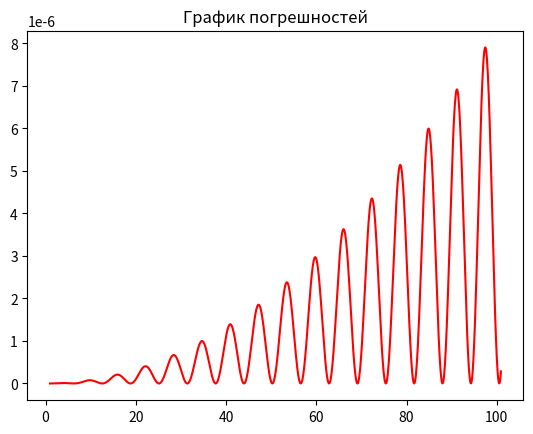

Write Python code to recreate this figure.
import math
import random
from scipy import integrate
import matplotlib.pyplot as plt
import numpy as np
def sin(x):
    '''
    ----------
    x : float (Угол в радианах)
    Returns : float (Синус угла в радианах)
    -------
    '''
    return math.sin(x)
def cos(x):
    '''
    ----------
    x : float (Угол в радианах)
    
    Return : float (Косинус угла в радианах)
    -------
    '''
    return math.cos(x)
def tg(x):
    '''
    ----------
    x : float (Угол в радианах)
    
    Return : float (Тангенс угла в радианах)
    -------
    '''
    return math.tg(x)
def ctg(x):
    '''
    ----------
    x : float (Угол в радианах)
    
    Return : float (Косинус угла в радианах)
    -------
    '''
    return math.ctg(x)
def x(x):
    return x
def step2(x):
    return x ** 2
def step3(x):
    return x ** 3
def integ(f, a, b):
    v, err = integrate.quad(f, a, b)
    return v
def method_rectangles(f, a, b):
    ans=0
    n=10000
    shag=(b-a)/n
    for i in range (1,n+1):
        ans=ans + f(a+shag*(i-1) + (b-a)/2/n)
    return ans * shag
def method_trapecia(f, a, b):
    ans=(f(a)+f(b))/2
    n=10000
    shag=(b-a)/n
    for i in range(1,n):
        ans+=f(a+shag*i)
    return ans * shag
def method_Simson(f, a, b):
    ans2=f(a)+f(b)
    for i in range(1,10000):
        if i%2==1:
            ans2+=4*f(a+(b-a)*i/10000)
        else:
            ans2+=2*f(a+(b-a)*i/10000)
    return ans2*(b-a)/3/10000
def method_Ghaus(f, a, b):
    Ai = [0.11846344, 0.23931433, 0.28444444, 0.23931433, 0.11846344]
    mxi = [0.04691008, 0.23076534, 0.5, 0.76923466, 0.95308992]
    bxi = []
    integ = 0
    for i in range(len(mxi)):
        bxi.append(a + (b - a) * mxi[i])
    for i in range(len(mxi)):
        integ += Ai[i] * f(bxi[i])
    return (b - a) * integ
def method_Monte_Karlo(f, a, b):
    s = []
    x = 0
    y = 0
    n1 = 0
    m1 = 0
    n2 = 0
    m2 = 0
    for i in range(math.floor(a), math.ceil(b)):
        s += [f(i)]
    for i in range(((math.ceil(b) - math.floor(a)) * math.ceil(max(s)))**3):
        x = random.uniform(math.floor(a), math.ceil(b))
        y = random.uniform(0, math.ceil(max(s)))
        m1 += 1
        if f(x) >= y:
            n1 += 1
    for i in range(((math.ceil(b) - math.floor(a)) * abs(math.floor(min(s))))**3):
        x = random.uniform(math.floor(a), math.ceil(b))
        y = random.uniform(math.floor(min(s)), 0)
        m2 += 1
        if f(x) <= y:
            n2 += 1
    if (m1 != 0) and (m2 != 0):
        itog = ((n1 / m1) * (b - a) * math.ceil(max(s))) + ((n2 / m2) * (b - a) * math.floor(min(s)))
    else:
        if m1 != 0:
            itog = ((n1 / m1) * (b - a) * math.ceil(max(s)))
        else:
            if m2 != 0:
                itog = ((n2 / m2) * (b - a) * math.floor(min(s)))
            else:
                itog = 0
    return itog
def grafik_Monte_Karlo(f):
    t = []
    y1 = []
    for i in range(1, 101):
        t.append(i)
    for i in range(0, 100):
        y1.append(method_Monte_Karlo(f, 0, t[i]) - integ(f, 0, t[i]))
    plt.title('График погрешностей')
    plt.plot(t, y1, 'r')
    plt.show()
def grafik_Ghaus(f):
    t = []
    y1 = []
    t = np.arange(1, 101, 0.1)
    for i in range(0, 1000):
        y1.append(method_Ghaus(f, 0, t[i]) - integ(f, 0, t[i]))
    plt.title('График погрешностей')
    plt.plot(t, y1, 'r')
    plt.show()
def grafik_triangles(f):
    t = []
    y1 = []
    t = np.arange(1, 101, 0.1)
    for i in range(0, 1000):
        y1.append(method_triangles(f, 0, t[i]) - integ(f, 0, t[i]))
    plt.title('График погрешностей')
    plt.plot(t, y1, 'r')
    plt.show()
def grafik_trapecia(f):
    t = []
    y1 = []
    t = np.arange(1, 101, 0.1)
    for i in range(0, 1000):
        y1.append(method_trapecia(f, 0, t[i]) - integ(f, 0, t[i]))
    plt.title('График погрешностей')
    plt.plot(t, y1, 'r')
    plt.show()
def grafik_Simson(f):
    t = []
    y1 = []
    t = np.arange(1, 101, 0.1)
    for i in range(0, 1000):
        y1.append(method_simson(f, 0, t[i]) - integ(f, 0, t[i]))
    plt.title('График погрешностей')
    plt.plot(t, y1, 'r')
    plt.show()
def clever_grafik(f,method):
    t = []
    y1 = []
    t = np.arange(1, 101, 0.1)
    for i in range(0, 1000):
        y1.append(method(f, 0, t[i]) - integ(f, 0, t[i]))
    plt.title('График погрешностей')
    plt.plot(t, y1, 'r')
    plt.show()
function=sin
a=-10
b=312
print(clever_grafik(sin,method_rectangles))
print(method_Ghaus(function,a,b))
print(method_Simson(function,a,b))
print(method_rectangles(function,a,b))
print(method_trapecia(function,a,b))
